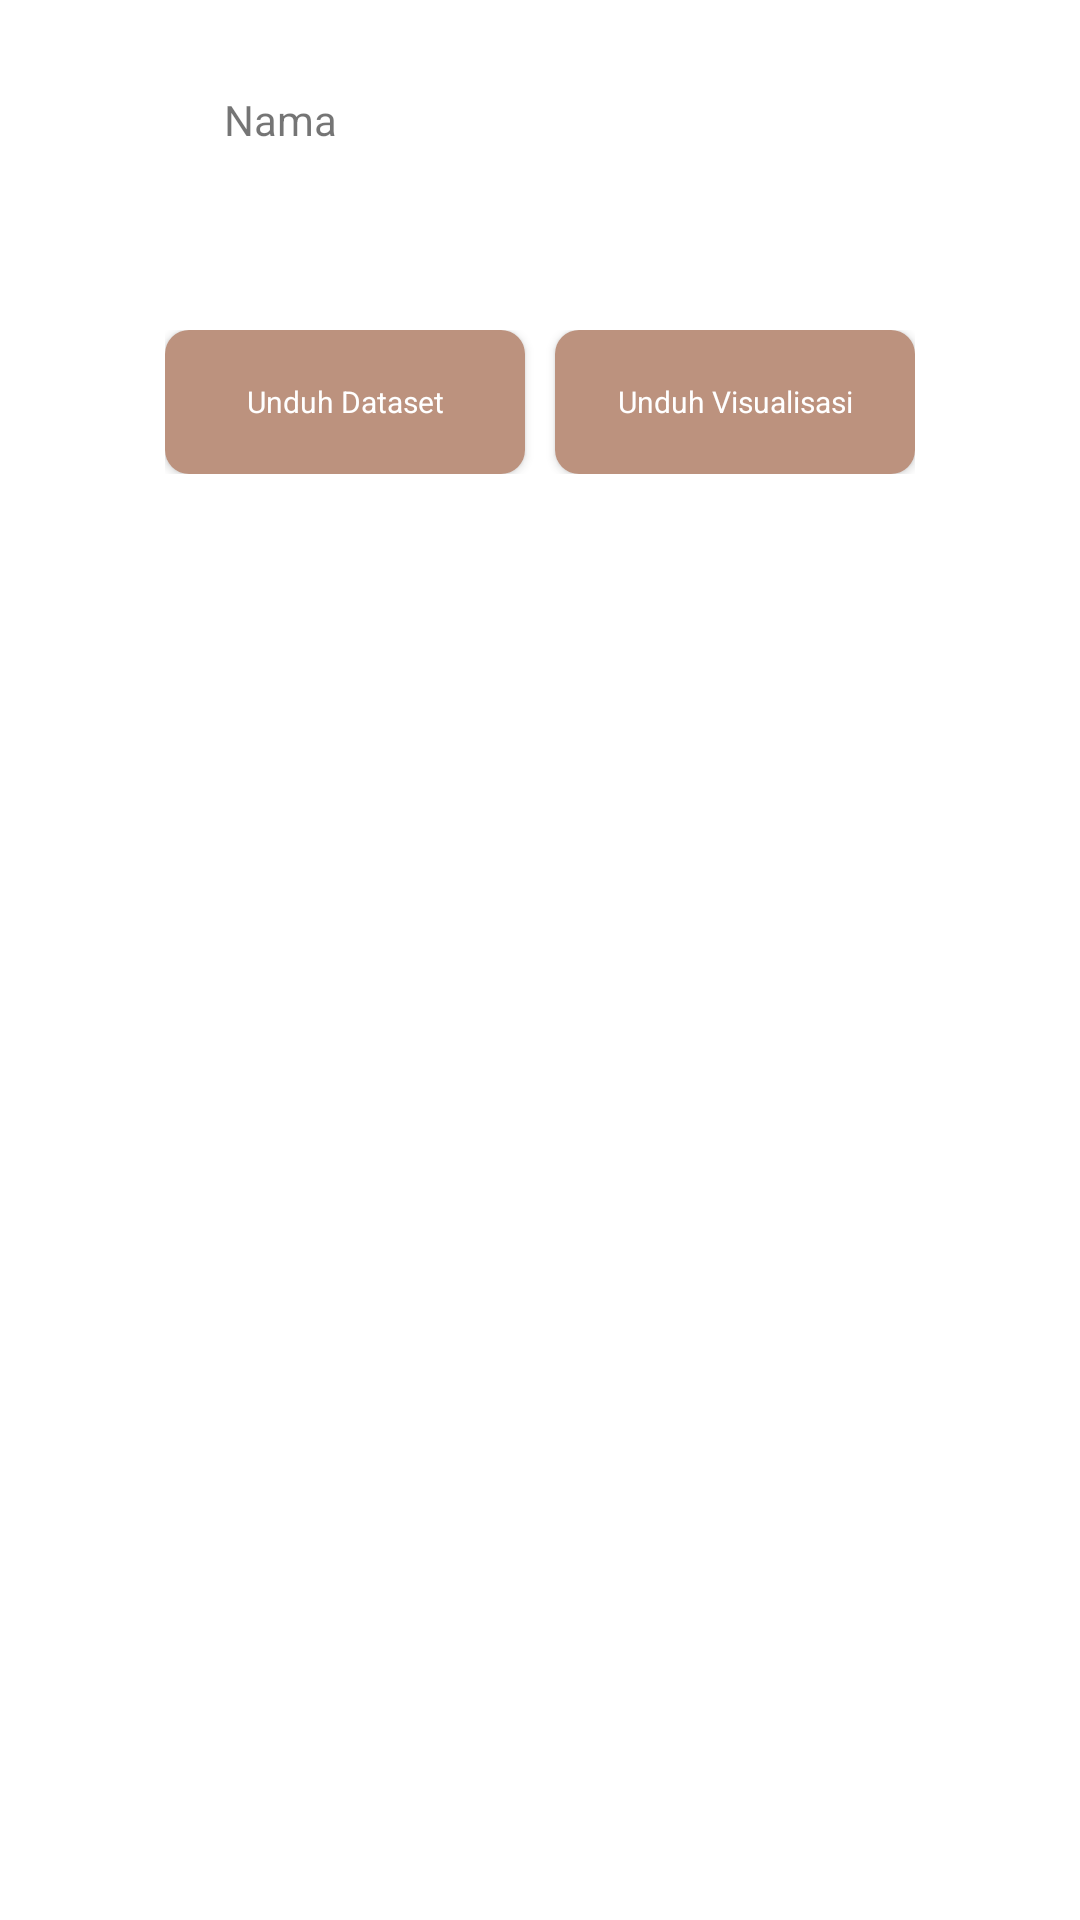

This screen was rendered from an Android layout file. Write that file and the resources it references.
<!-- AndroidManifest.xml: application theme Theme.PusatDataDPRRI -->
<!-- res/layout/activity_detail_visualisasi.xml -->
<?xml version="1.0" encoding="utf-8"?>
<androidx.core.widget.NestedScrollView xmlns:android="http://schemas.android.com/apk/res/android"
    xmlns:app="http://schemas.android.com/apk/res-auto"
    xmlns:tools="http://schemas.android.com/tools"
    android:layout_width="match_parent"
    android:layout_height="match_parent"
    android:orientation="vertical"
    tools:context=".ui.menu.DetailVisualisasiActivity">

    <LinearLayout
        android:layout_width="match_parent"
        android:layout_height="match_parent"
        android:orientation="vertical"
        android:paddingBottom="25dp">

        <LinearLayout
            android:layout_width="match_parent"
            android:layout_height="wrap_content"
            android:layout_marginLeft="16dp"
            android:layout_marginTop="20dp"
            android:layout_marginRight="16dp"
            android:gravity="center_vertical"
            android:orientation="horizontal">

            <ImageButton
                android:layout_width="match_parent"
                android:layout_height="40dp"
                android:layout_weight="5"
                android:background="@color/white"
                android:src="@drawable/ic_baseline_arrow_back_ios_24"></ImageButton>

            <TextView
                android:id="@+id/txtNamaVisualisasi"
                android:layout_width="match_parent"
                android:layout_height="wrap_content"
                android:layout_marginLeft="4dp"
                android:layout_weight="1"
                android:text="Nama" />
        </LinearLayout>

        <ImageView
            android:id="@+id/imgVisualisasi"
            android:layout_width="match_parent"
            android:layout_height="wrap_content"
            android:layout_marginLeft="55dp"
            android:layout_marginTop="20dp"
            android:layout_marginRight="55dp"
            android:scaleType="centerCrop"
            tools:srcCompat="@tools:sample/avatars" />

        <LinearLayout
            android:layout_width="match_parent"
            android:layout_height="wrap_content"
            android:layout_marginLeft="55dp"
            android:layout_marginTop="30dp"
            android:layout_marginRight="55dp"
            android:orientation="horizontal">

            <androidx.appcompat.widget.AppCompatButton
                android:id="@+id/button5"
                style="@style/Button.primary_circle_white_10spp"
                android:layout_width="match_parent"
                android:layout_height="wrap_content"
                android:layout_marginRight="5dp"
                android:layout_weight="1"
                android:background="@drawable/bg_btn_primary_sequare"
                android:text="@string/unduh_dataset" />

            <androidx.appcompat.widget.AppCompatButton
                android:id="@+id/button6"
                style="@style/Button.primary_circle_white_10spp"
                android:layout_width="match_parent"
                android:layout_height="wrap_content"
                android:layout_marginLeft="5dp"
                android:layout_weight="1"
                android:background="@drawable/bg_btn_primary_sequare"
                android:text="@string/unduh_visualisasi" />
        </LinearLayout>

    </LinearLayout>
</androidx.core.widget.NestedScrollView>
<!-- resources referenced by this layout -->
<resources>
  <color name="white">#FFFFFFFF</color>
  <!-- drawable bg_btn_primary_sequare (drawable) -->
  <?xml version="1.0" encoding="utf-8"?>
  <shape xmlns:android="http://schemas.android.com/apk/res/android">
      <solid
          android:color="@color/warnaKulit1"></solid>
      <corners
          android:radius="8dp"></corners>
  </shape>
  <string name="unduh_dataset">Unduh Dataset</string>
  <string name="unduh_visualisasi">Unduh Visualisasi</string>
  <style name="Button.primary_circle_white_10spp">
          <item name="android:textSize">10sp</item>
          <item name="android:textColor">@color/white</item>
          <item name="fontFamily">@font/roboto_regular</item>
          <item name="textAllCaps">false</item>
      </style>
  <style name="Theme.PusatDataDPRRI" parent="Theme.MaterialComponents.DayNight.DarkActionBar">
          
          <item name="colorPrimary">@color/warnaKulit1</item>
          <item name="colorPrimaryVariant">@color/warnaKulit1</item>
          <item name="colorOnPrimary">@color/white</item>
          
          <item name="colorSecondary">@color/teal_200</item>
          <item name="colorSecondaryVariant">@color/teal_700</item>
          <item name="colorOnSecondary">@color/black</item>
          
          <item name="android:statusBarColor" tools:targetApi="l">?attr/colorPrimaryVariant</item>
          
      </style>
  <color name="warnaKulit1">#BC927E</color>
  <color name="teal_200">#FF03DAC5</color>
  <color name="teal_700">#FF018786</color>
  <color name="black">#FF000000</color>
</resources>
